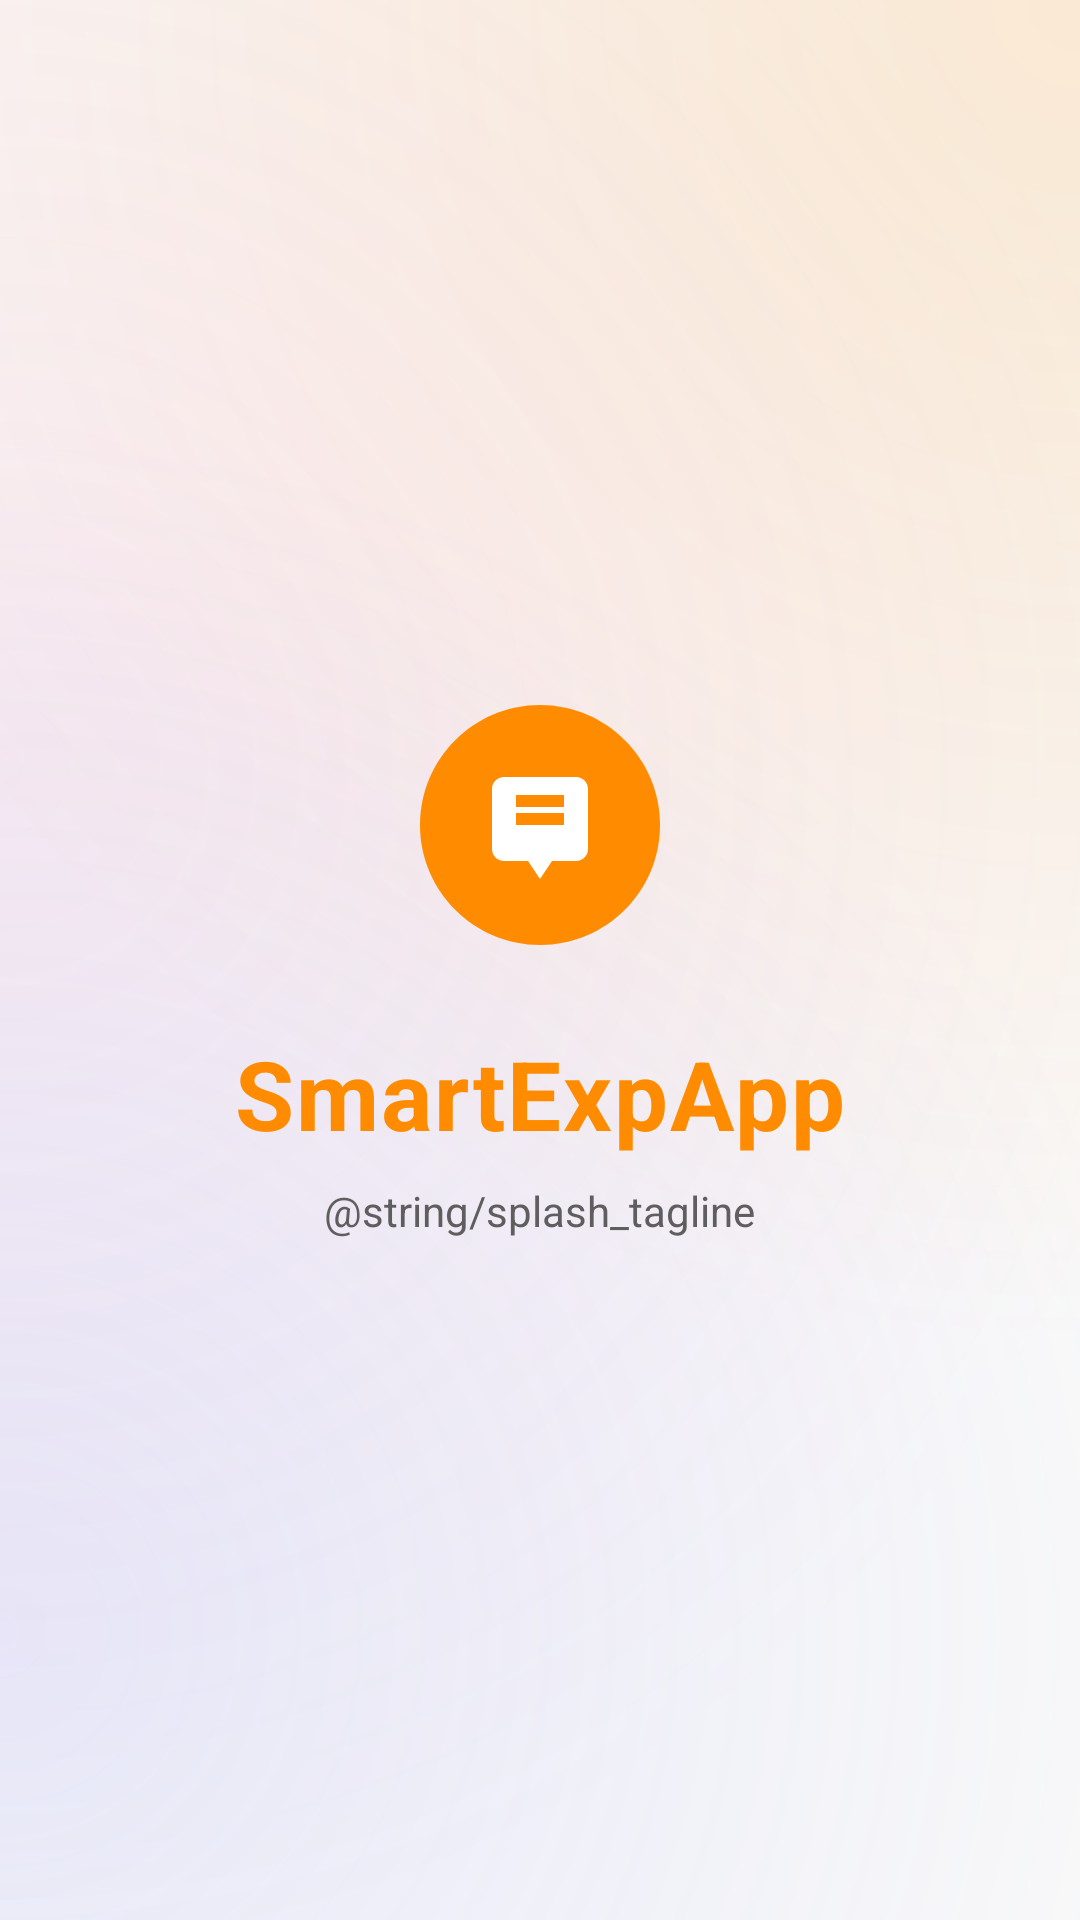

Produce the Android XML layout that renders to this screen, including the resource entries it uses.
<!-- AndroidManifest.xml: application theme Theme.SmartExpApp -->
<!-- res/layout/activity_splash.xml -->
<?xml version="1.0" encoding="utf-8"?>
<FrameLayout xmlns:android="http://schemas.android.com/apk/res/android"
    android:layout_width="match_parent"
    android:layout_height="match_parent"
    android:background="@drawable/bg_glass_screen">

    <LinearLayout
        android:id="@+id/splashContent"
        android:layout_width="match_parent"
        android:layout_height="match_parent"
        android:gravity="center"
        android:orientation="vertical"
        android:padding="32dp">

        <ImageView
            android:id="@+id/splashLogo"
            android:layout_width="96dp"
            android:layout_height="96dp"
            android:contentDescription="@string/app_name"
            android:src="@drawable/ic_splash_logo"
            android:scaleType="centerInside" />

        <TextView
            android:id="@+id/splashAppName"
            android:layout_width="wrap_content"
            android:layout_height="wrap_content"
            android:layout_marginTop="20dp"
            android:text="@string/app_name"
            android:textColor="#FF8C00"
            android:textSize="32sp"
            android:textStyle="bold"
            android:letterSpacing="0.02" />

        <TextView
            android:id="@+id/splashTagline"
            android:layout_width="wrap_content"
            android:layout_height="wrap_content"
            android:layout_marginTop="8dp"
            android:text="@string/splash_tagline"
            android:textColor="@color/smart_secondary"
            android:textSize="14sp" />

    </LinearLayout>

</FrameLayout>
<!-- resources referenced by this layout -->
<resources>
  <color name="smart_secondary">#5F5E5E</color>
  <!-- drawable bg_glass_screen (drawable) -->
  <?xml version="1.0" encoding="utf-8"?>
  <layer-list xmlns:android="http://schemas.android.com/apk/res/android">
      
      <item>
          <shape>
              <solid android:color="@color/smart_background" />
          </shape>
      </item>
  
      
      <item>
          <shape>
              <gradient
                  android:type="radial"
                  android:gradientRadius="450dp"
                  android:centerX="1.0"
                  android:centerY="0.0"
                  android:startColor="@color/smart_glass_wash_start"
                  android:endColor="#00000000" />
          </shape>
      </item>
  
      
      <item>
          <shape>
              <gradient
                  android:type="radial"
                  android:gradientRadius="400dp"
                  android:centerX="0.0"
                  android:centerY="0.4"
                  android:startColor="@color/smart_glass_glow_mid_left"
                  android:endColor="#00000000" />
          </shape>
      </item>
  
      
      <item>
          <shape>
              <gradient
                  android:type="radial"
                  android:gradientRadius="400dp"
                  android:centerX="0.0"
                  android:centerY="0.85"
                  android:startColor="@color/smart_glass_wash_end"
                  android:endColor="#00000000" />
          </shape>
      </item>
  </layer-list>
  <!-- drawable ic_splash_logo (drawable) -->
  <?xml version="1.0" encoding="utf-8"?>
  <vector xmlns:android="http://schemas.android.com/apk/res/android"
      android:width="96dp"
      android:height="96dp"
      android:viewportWidth="96"
      android:viewportHeight="96">
      <path
          android:fillColor="#FF8C00"
          android:pathData="M48,8C25.92,8,8,25.92,8,48s17.92,40,40,40s40,-17.92,40,-40S70.08,8,48,8z" />
      <path
          android:fillColor="#FFFFFF"
          android:pathData="M64,52L64,36c0,-2.21 -1.79,-4 -4,-4L36,32c-2.21,0 -4,1.79 -4,4v20c0,2.21 1.79,4 4,4h8l4,6l4,-6h8c2.21,0 4,-1.79 4,-4zM56,48L40,48v-4h16v4zM56,42L40,42v-4h16v4z" />
  </vector>
  <string name="app_name">SmartExpApp</string>
  <style name="Theme.SmartExpApp" parent="Base.Theme.SmartExpApp" />
  <color name="smart_background">#F9F9F9</color>
  <color name="smart_glass_wash_start">#26FF8C00</color>
  <color name="smart_glass_glow_mid_left">#1AF472B6</color>
  <color name="smart_glass_wash_end">#26818CF8</color>
  <color name="smart_surface">#FFFFFF</color>
  <color name="smart_primary_container">#FF8C00</color>
  <color name="smart_on_primary">#FFFFFF</color>
  <color name="smart_tertiary">#85CFFF</color>
  <color name="smart_on_tertiary">#001E2E</color>
  <color name="smart_tertiary_container">#004C6C</color>
  <color name="smart_on_surface">#1A1C1C</color>
  <color name="smart_error">#BA1A1A</color>
</resources>
